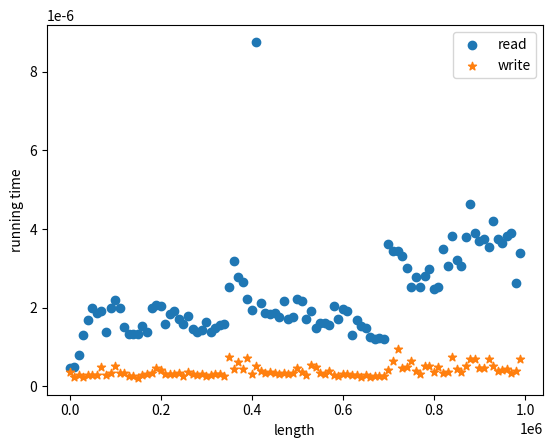

This figure's Python source:
import time
import matplotlib.pyplot as plt
import random


def index_time():
    dic = {}
    for i in range(100, 100000, 1000):
        x = list(range(i))
        index = random.randint(1, i)
        start = time.perf_counter()
        num = x[index]
        end = time.perf_counter()
        t = end - start
        dic[i] = t
    plt.xlabel('length')
    plt.ylabel('running time')
    x = [i for i in dic.keys()]
    y = [i for i in dic.values()]
    plt.scatter(x, y, label='index')
    plt.legend()
    plt.show()


def dic_time():
    dic1 = {}
    dic2 = {}
    for i in range(10, 1000000, 10000):
        test_dic = {j: j for j in range(i)}
        index = random.randint(1, i)
        start1 = time.perf_counter()
        num = test_dic[index]
        end1 = time.perf_counter()
        t1 = end1 - start1
        dic1[i] = t1
        start2 = time.perf_counter()
        test_dic[i] = 1
        end2 = time.perf_counter()
        t2 = end2 - start2
        dic2[i] = t2
    plt.xlabel('length')
    plt.ylabel('running time')
    x1 = [i for i in dic1.keys()]
    y1 = [i for i in dic1.values()]
    x2 = [i for i in dic2.keys()]
    y2 = [i for i in dic2.values()]
    plt.scatter(x1, y1, label='read')
    plt.scatter(x2, y2, label='write', marker='*')
    plt.legend()
    plt.show()


def sort_time():
    dic1 = {}
    dic2 = {}
    for i in range(10000, 1000001, 10000):
        x1 = [random.randint(1, i) for j in range(i)]
        start = time.perf_counter()
        x1.sort()
        end = time.perf_counter()
        t = end - start
        dic1[i] = t
        x2 = [j for j in range(i)]
        start2 = time.perf_counter()
        x2.sort()
        end2 = time.perf_counter()
        t2 = end2 - start2
        dic2[i] = t2
    plt.xlabel('length')
    plt.ylabel('running time')
    x = [i for i in dic1.keys()]
    y1 = [i for i in dic1.values()]
    y2 = [i for i in dic2.values()]
    plt.scatter(x, y1, label='random list')
    plt.scatter(x, y2, label='incremental list')
    plt.legend()
    plt.show()

dic_time()
